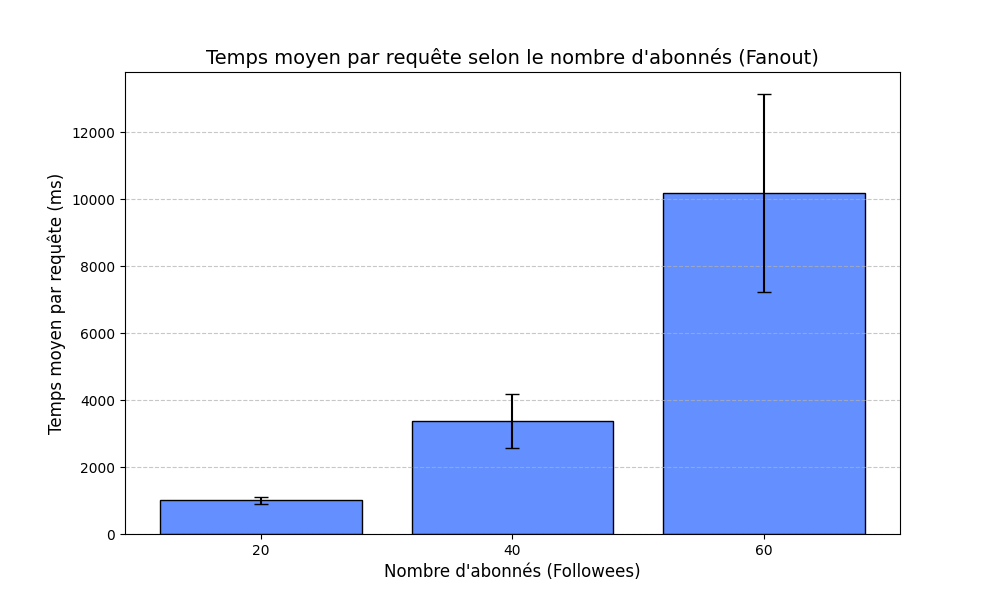

Values plotted in this chart, from the file beside it:
PARAM, AVG_TIME, RUN, FAILED, NB instances
20, 1115, 1, 1, 3
20, 932, 2, 0, 4
20, 967, 3, 0, 4
40, 4287, 1, 4, 8
40, 3164, 2, 0, 11
40, 2713, 3, 1, 12
60, 13557, 1, 6, 17
60, 9022, 2, 1, 19
60, 8012, 3, 2, 20
